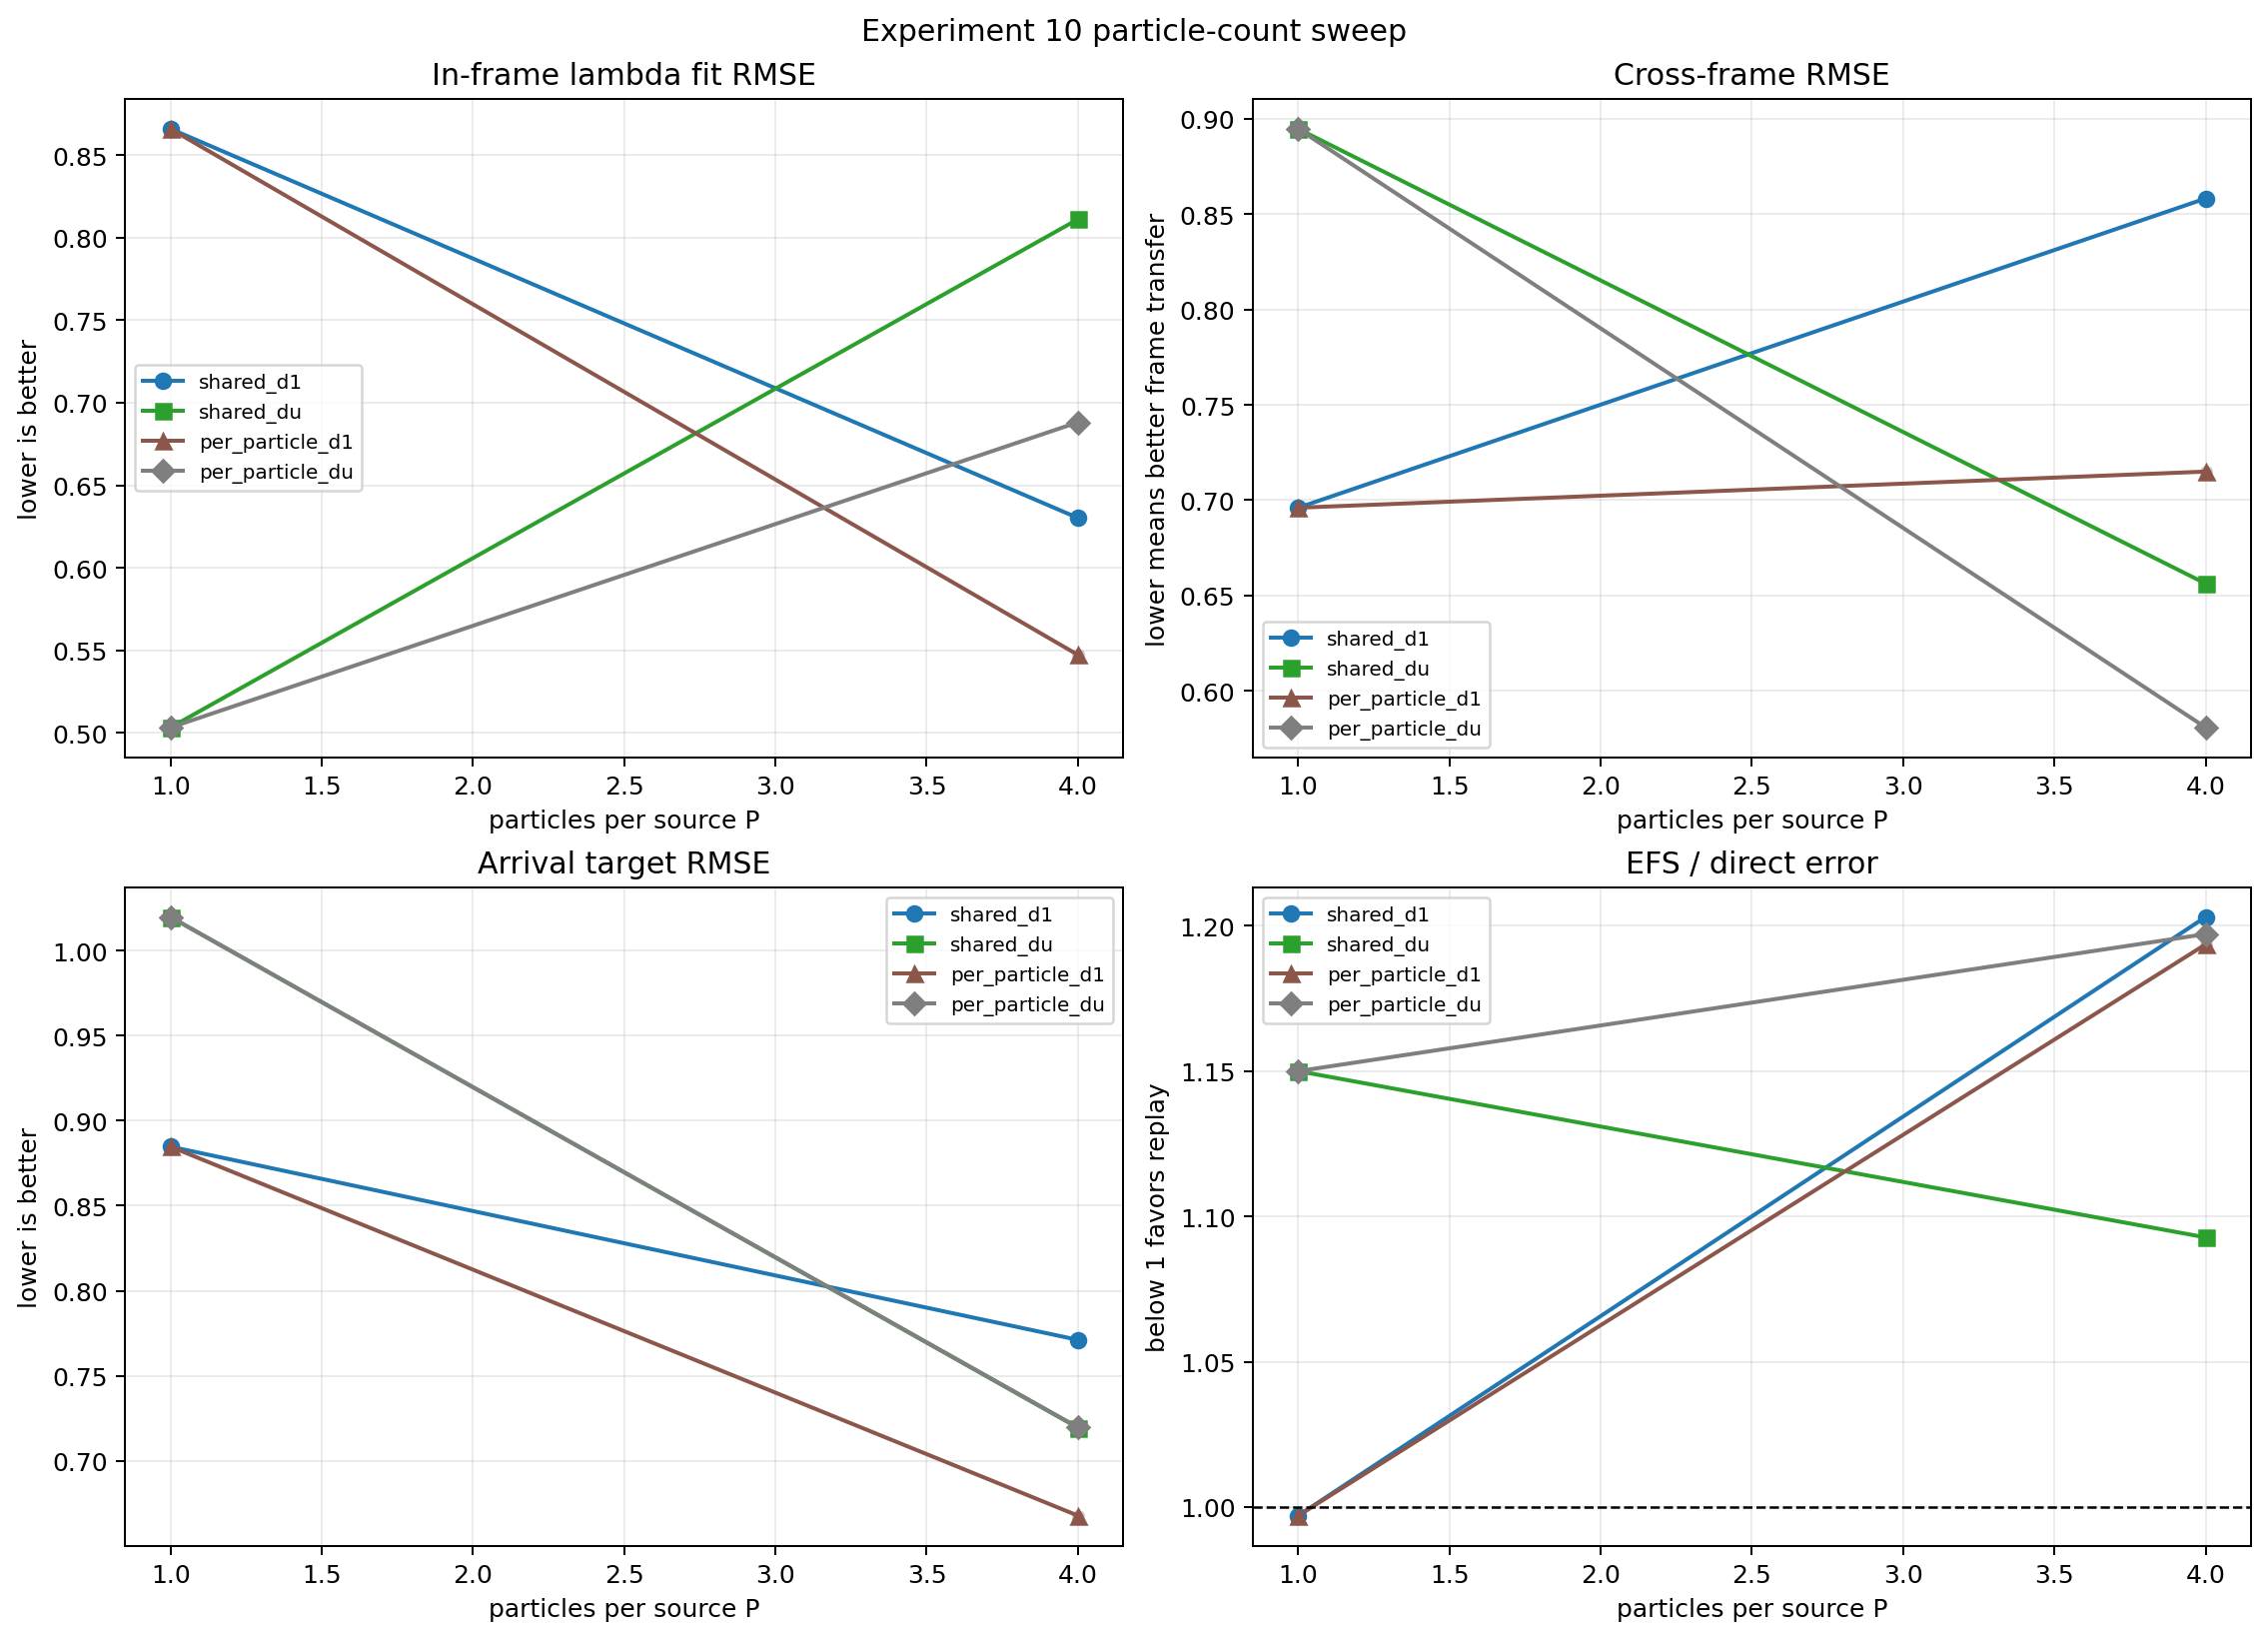

The table this chart was drawn from, first rows:
seed, particles_per_source, source_count, condition, run_directory, target, target_source_id, method, lambda_fit_frame, parent_source_ids, lambda, lambda_fit_rmse, initial_candidate_rmse, reference_terminal_rmse, cross_frame_rmse, generation_terminal_rmse, direct_relative_distance, generated_relative_distance, direct_point_distance, generated_point_distance, direct_set_rmse, generated_set_rmse, efs_direct_ratio, nearest_parent_relative_distance
42, 1, 32, seed42_p01, E:\Desktop\AnewOmni\4.5hypothesis\experi…, 0, 16, shared_d1, d1, 7;13;22;3, 0.749275358;0.000000000;0.250724642;0.00…, 8.657845177e-01, 8.657845177e-01, 6.960398658e-01, 6.960398658e-01, 6.139380117e-01, 8.736748674e-01, 8.710646268e-01, 1.551182443e+00, 1.546548042e+00, 8.657845177e-01, 8.847193944e-01, 9.970123433e-01, 8.706944356e-01
42, 1, 32, seed42_p01, E:\Desktop\AnewOmni\4.5hypothesis\experi…, 0, 16, shared_du, du, 7;13;22;3, 0.435721460;0.000000000;0.564278540;0.00…, 5.033569695e-01, 8.947024188e-01, 5.033569695e-01, 8.947024188e-01, 4.281421805e-01, 9.231212428e-01, 1.061592757e+00, 1.638972938e+00, 1.884824788e+00, 8.947024188e-01, 1.019741760e+00, 1.150003605e+00, 8.706944356e-01
42, 1, 32, seed42_p01, E:\Desktop\AnewOmni\4.5hypothesis\experi…, 0, 16, per_particle_d1, d1, 7;13;22;3, 0.749275358;0.000000000;0.250724642;0.00…, 8.657845177e-01, 8.657845177e-01, 6.960398658e-01, 6.960398658e-01, 6.139380117e-01, 8.736748674e-01, 8.710646268e-01, 1.551182443e+00, 1.546548042e+00, 8.657845177e-01, 8.847193944e-01, 9.970123433e-01, 8.706944356e-01
42, 1, 32, seed42_p01, E:\Desktop\AnewOmni\4.5hypothesis\experi…, 0, 16, per_particle_du, du, 7;13;22;3, 0.435721460;0.000000000;0.564278540;0.00…, 5.033569695e-01, 8.947024188e-01, 5.033569695e-01, 8.947024188e-01, 4.281421805e-01, 9.231212428e-01, 1.061592757e+00, 1.638972938e+00, 1.884824788e+00, 8.947024188e-01, 1.019741760e+00, 1.150003605e+00, 8.706944356e-01
42, 4, 32, seed42_p04, E:\Desktop\AnewOmni\4.5hypothesis\experi…, 0, 16, shared_d1, d1, 26;13;19;29, 0.522312796;0.000000000;0.215435552;0.26…, 6.302468029e-01, 6.302468029e-01, 8.582009672e-01, 8.582009672e-01, 8.583860314e-01, 5.552258127e-01, 6.679661000e-01, nan, nan, 6.302468029e-01, 7.711264311e-01, 1.203053037e+00, 6.095230802e-01
42, 4, 32, seed42_p04, E:\Desktop\AnewOmni\4.5hypothesis\experi…, 0, 16, shared_du, du, 26;13;19;29, 0.477525522;0.281807158;0.000000000;0.24…, 8.110484503e-01, 6.562580208e-01, 8.110484503e-01, 6.562580208e-01, 8.153919412e-01, 5.754356411e-01, 6.288203952e-01, nan, nan, 6.562580208e-01, 7.194986016e-01, 1.092772763e+00, 6.095230802e-01
42, 4, 32, seed42_p04, E:\Desktop\AnewOmni\4.5hypothesis\experi…, 0, 16, per_particle_d1, d1, 26;13;19;29, 0.640480158;0.309998636;0.000000000;0.04…, 5.473450039e-01, 5.473450039e-01, 7.149850390e-01, 7.149850390e-01, 7.128364799e-01, 4.885083048e-01, 5.831015977e-01, nan, nan, 5.473450039e-01, 6.677990781e-01, 1.193637021e+00, 6.095230802e-01
42, 4, 32, seed42_p04, E:\Desktop\AnewOmni\4.5hypothesis\experi…, 0, 16, per_particle_du, du, 26;13;19;29, 0.692141169;0.307858831;0.000000000;0.00…, 6.881363209e-01, 5.807889742e-01, 6.881363209e-01, 5.807889742e-01, 6.875764464e-01, 5.216187857e-01, 6.244677604e-01, nan, nan, 5.807889742e-01, 7.196908652e-01, 1.197172681e+00, 6.095230802e-01
